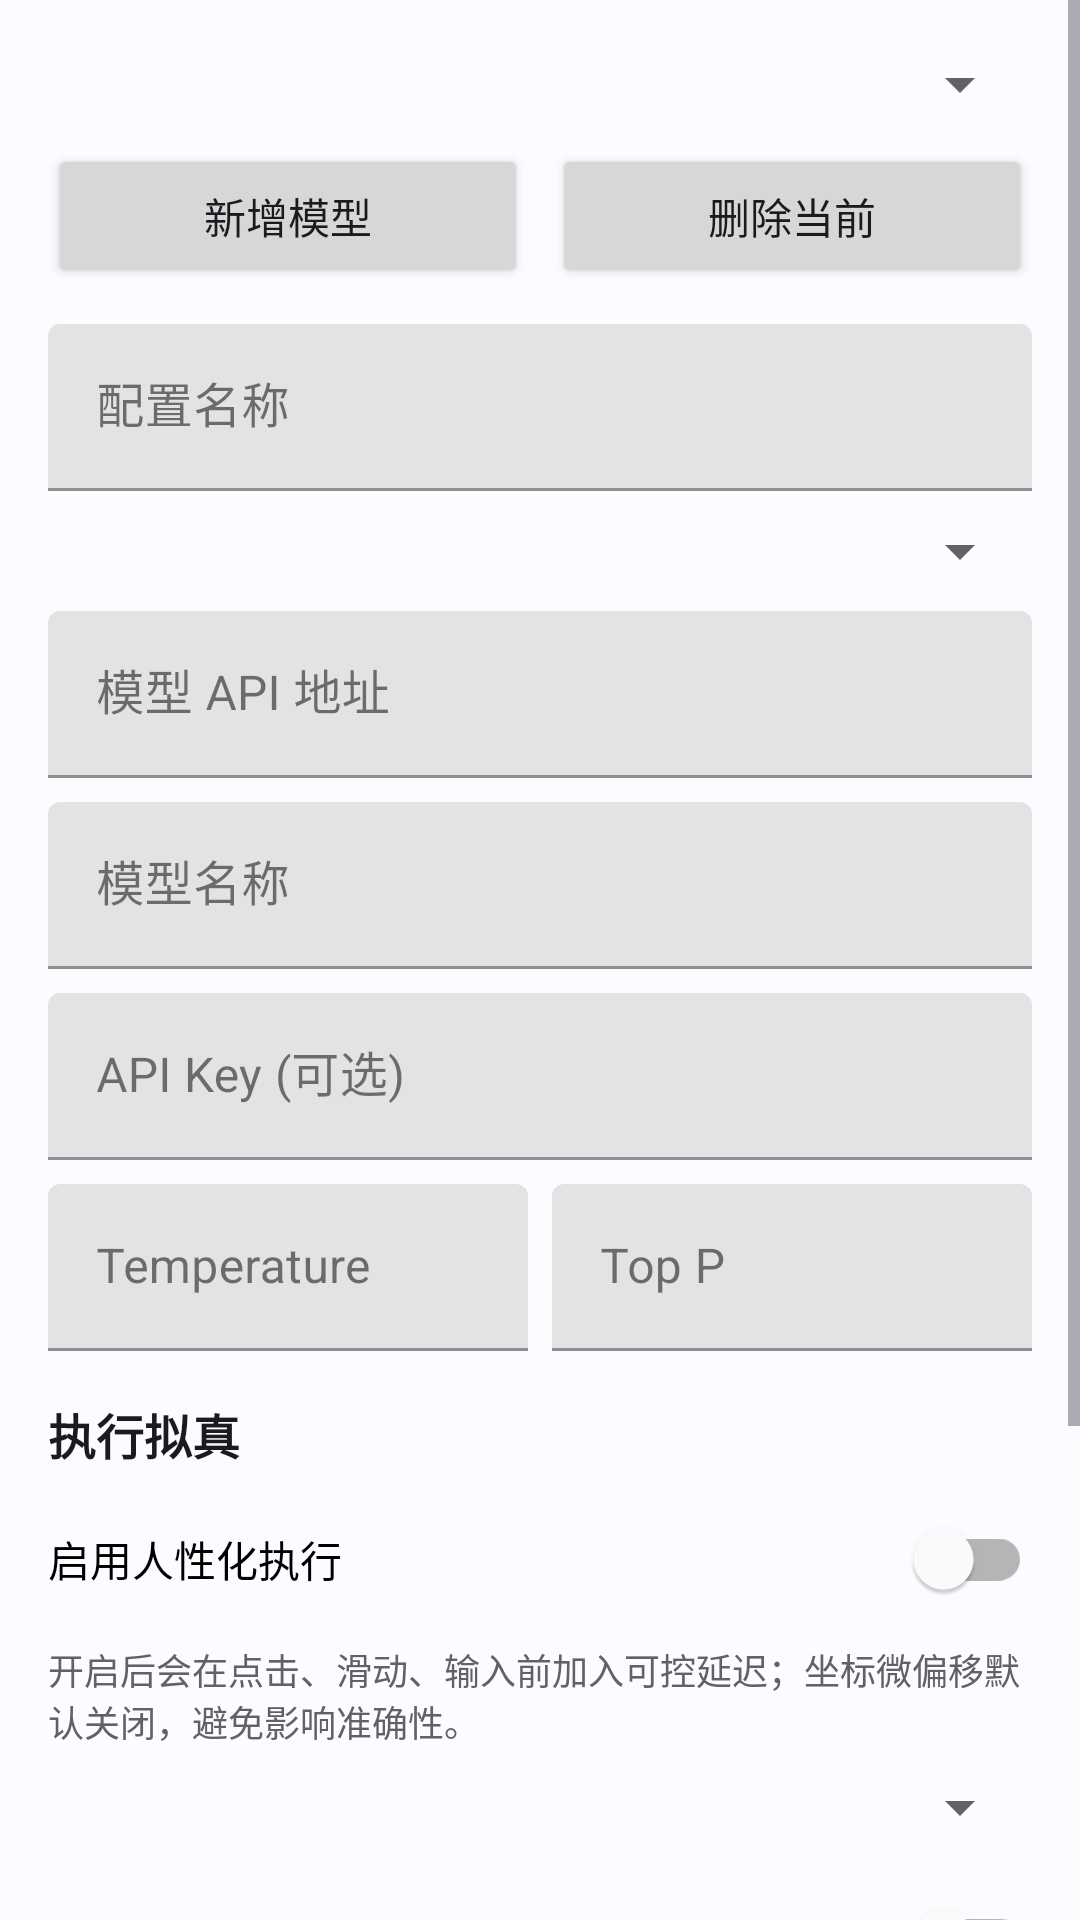

Here is an Android app screen rendered from its layout file. Give the layout XML and the strings, colors and styles it references.
<!-- AndroidManifest.xml: activity theme Theme.PhoneAgent -->
<!-- res/layout/activity_settings.xml -->
<?xml version="1.0" encoding="utf-8"?>
<ScrollView xmlns:android="http://schemas.android.com/apk/res/android"
    android:layout_width="match_parent"
    android:layout_height="match_parent"
    android:background="@color/app_background"
    android:fillViewport="true">

    <LinearLayout
        android:layout_width="match_parent"
        android:layout_height="wrap_content"
        android:orientation="vertical"
        android:padding="16dp">

        <com.google.android.material.textfield.TextInputLayout
            android:layout_width="match_parent"
            android:layout_height="wrap_content"
            android:layout_marginBottom="8dp"
            android:hint="已保存模型">

            <Spinner
                android:id="@+id/spinnerModelConfig"
                android:layout_width="match_parent"
                android:layout_height="wrap_content" />
        </com.google.android.material.textfield.TextInputLayout>

        <LinearLayout
            android:layout_width="match_parent"
            android:layout_height="wrap_content"
            android:layout_marginBottom="12dp"
            android:orientation="horizontal">

            <Button
                android:id="@+id/btnNewConfig"
                android:layout_width="0dp"
                android:layout_height="wrap_content"
                android:layout_marginEnd="8dp"
                android:layout_weight="1"
                android:text="新增模型" />

            <Button
                android:id="@+id/btnDeleteConfig"
                android:layout_width="0dp"
                android:layout_height="wrap_content"
                android:layout_weight="1"
                android:text="删除当前" />
        </LinearLayout>

        <com.google.android.material.textfield.TextInputLayout
            android:layout_width="match_parent"
            android:layout_height="wrap_content"
            android:layout_marginBottom="8dp"
            android:hint="配置名称">

            <com.google.android.material.textfield.TextInputEditText
                android:id="@+id/etConfigName"
                android:layout_width="match_parent"
                android:layout_height="wrap_content" />
        </com.google.android.material.textfield.TextInputLayout>

        <com.google.android.material.textfield.TextInputLayout
            android:layout_width="match_parent"
            android:layout_height="wrap_content"
            android:layout_marginBottom="8dp"
            android:hint="AI 厂商">

            <Spinner
                android:id="@+id/spinnerProvider"
                android:layout_width="match_parent"
                android:layout_height="wrap_content" />
        </com.google.android.material.textfield.TextInputLayout>

        <com.google.android.material.textfield.TextInputLayout
            android:layout_width="match_parent"
            android:layout_height="wrap_content"
            android:layout_marginBottom="8dp"
            android:hint="模型 API 地址">

            <com.google.android.material.textfield.TextInputEditText
                android:id="@+id/etBaseUrl"
                android:layout_width="match_parent"
                android:layout_height="wrap_content" />
        </com.google.android.material.textfield.TextInputLayout>

        <com.google.android.material.textfield.TextInputLayout
            android:layout_width="match_parent"
            android:layout_height="wrap_content"
            android:layout_marginBottom="8dp"
            android:hint="模型名称">

            <com.google.android.material.textfield.TextInputEditText
                android:id="@+id/etModelName"
                android:layout_width="match_parent"
                android:layout_height="wrap_content" />
        </com.google.android.material.textfield.TextInputLayout>

        <com.google.android.material.textfield.TextInputLayout
            android:id="@+id/layoutApiKey"
            android:layout_width="match_parent"
            android:layout_height="wrap_content"
            android:hint="API Key (可选)"
            android:layout_marginBottom="8dp">

            <com.google.android.material.textfield.TextInputEditText
                android:id="@+id/etApiKey"
                android:layout_width="match_parent"
                android:layout_height="wrap_content"
                android:inputType="textPassword" />
        </com.google.android.material.textfield.TextInputLayout>

        <LinearLayout
            android:layout_width="match_parent"
            android:layout_height="wrap_content"
            android:orientation="horizontal"
            android:layout_marginBottom="8dp">

            <com.google.android.material.textfield.TextInputLayout
                android:layout_width="0dp"
                android:layout_height="wrap_content"
                android:layout_weight="1"
                android:hint="Temperature"
                android:layout_marginEnd="8dp">

                <com.google.android.material.textfield.TextInputEditText
                    android:id="@+id/etTemperature"
                    android:layout_width="match_parent"
                    android:layout_height="wrap_content"
                    android:inputType="numberDecimal" />
            </com.google.android.material.textfield.TextInputLayout>

            <com.google.android.material.textfield.TextInputLayout
                android:layout_width="0dp"
                android:layout_height="wrap_content"
                android:layout_weight="1"
                android:hint="Top P">

                <com.google.android.material.textfield.TextInputEditText
                    android:id="@+id/etTopP"
                    android:layout_width="match_parent"
                    android:layout_height="wrap_content"
                    android:inputType="numberDecimal" />
            </com.google.android.material.textfield.TextInputLayout>
        </LinearLayout>

        <TextView
            android:layout_width="match_parent"
            android:layout_height="wrap_content"
            android:layout_marginTop="8dp"
            android:layout_marginBottom="6dp"
            android:text="执行拟真"
            android:textColor="?attr/colorOnSurface"
            android:textSize="16sp"
            android:textStyle="bold" />

        <com.google.android.material.switchmaterial.SwitchMaterial
            android:id="@+id/switchExecutionHumanization"
            android:layout_width="match_parent"
            android:layout_height="wrap_content"
            android:layout_marginBottom="4dp"
            android:text="启用人性化执行"
            android:textSize="14sp" />

        <TextView
            android:layout_width="match_parent"
            android:layout_height="wrap_content"
            android:layout_marginBottom="8dp"
            android:text="开启后会在点击、滑动、输入前加入可控延迟；坐标微偏移默认关闭，避免影响准确性。"
            android:textColor="?android:attr/textColorSecondary"
            android:textSize="12sp" />

        <com.google.android.material.textfield.TextInputLayout
            android:layout_width="match_parent"
            android:layout_height="wrap_content"
            android:layout_marginBottom="8dp"
            android:hint="执行等级">

            <Spinner
                android:id="@+id/spinnerHumanizationLevel"
                android:layout_width="match_parent"
                android:layout_height="wrap_content" />
        </com.google.android.material.textfield.TextInputLayout>

        <com.google.android.material.switchmaterial.SwitchMaterial
            android:id="@+id/switchHumanizationTimeRandom"
            android:layout_width="match_parent"
            android:layout_height="wrap_content"
            android:layout_marginBottom="4dp"
            android:text="随机操作延迟"
            android:textSize="14sp" />

        <com.google.android.material.switchmaterial.SwitchMaterial
            android:id="@+id/switchHumanizationPositionRandom"
            android:layout_width="match_parent"
            android:layout_height="wrap_content"
            android:layout_marginBottom="8dp"
            android:text="坐标微偏移"
            android:textSize="14sp" />

        <com.google.android.material.textfield.TextInputLayout
            android:id="@+id/layoutHumanizationOffset"
            android:layout_width="match_parent"
            android:layout_height="wrap_content"
            android:layout_marginBottom="12dp"
            android:hint="坐标偏移百分比（0-10）">

            <com.google.android.material.textfield.TextInputEditText
                android:id="@+id/etHumanizationOffsetPercent"
                android:layout_width="match_parent"
                android:layout_height="wrap_content"
                android:inputType="numberDecimal" />
        </com.google.android.material.textfield.TextInputLayout>

        <Button
            android:id="@+id/btnSave"
            android:layout_width="match_parent"
            android:layout_height="wrap_content"
            android:text="保存并使用" />

    </LinearLayout>
</ScrollView>
<!-- resources referenced by this layout -->
<resources>
  <color name="app_background">#FFFDFBFF</color>
  <style name="Theme.PhoneAgent" parent="Theme.MaterialComponents.DayNight.DarkActionBar">
          <item name="colorPrimary">@color/purple_500</item>
          <item name="colorPrimaryVariant">@color/purple_700</item>
          <item name="colorOnPrimary">@color/app_on_primary</item>
          <item name="colorSecondary">@color/teal_200</item>
          <item name="colorSecondaryVariant">@color/teal_700</item>
          <item name="colorOnSecondary">@color/black</item>
          <item name="colorSurface">@color/app_surface</item>
          <item name="colorOnSurface">@color/app_on_surface</item>
          <item name="android:colorBackground">@color/app_background</item>
          <item name="android:windowBackground">@color/app_background</item>
          <item name="android:textColorPrimary">@color/app_on_surface</item>
          <item name="android:textColorSecondary">@color/app_on_surface_variant</item>
          <item name="android:navigationBarColor">@color/app_background</item>
          <item name="android:statusBarColor">@color/app_status_bar</item>
      </style>
  <color name="purple_500">#FF6200EE</color>
  <color name="purple_700">#FF3700B3</color>
  <color name="app_on_primary">#FFFFFFFF</color>
  <color name="teal_200">#FF03DAC5</color>
  <color name="teal_700">#FF018786</color>
  <color name="black">#FF000000</color>
  <color name="app_surface">#FFFFFFFF</color>
  <color name="app_on_surface">#FF1B1B1F</color>
  <color name="app_on_surface_variant">#FF5F6368</color>
  <color name="app_status_bar">#FF3700B3</color>
</resources>
